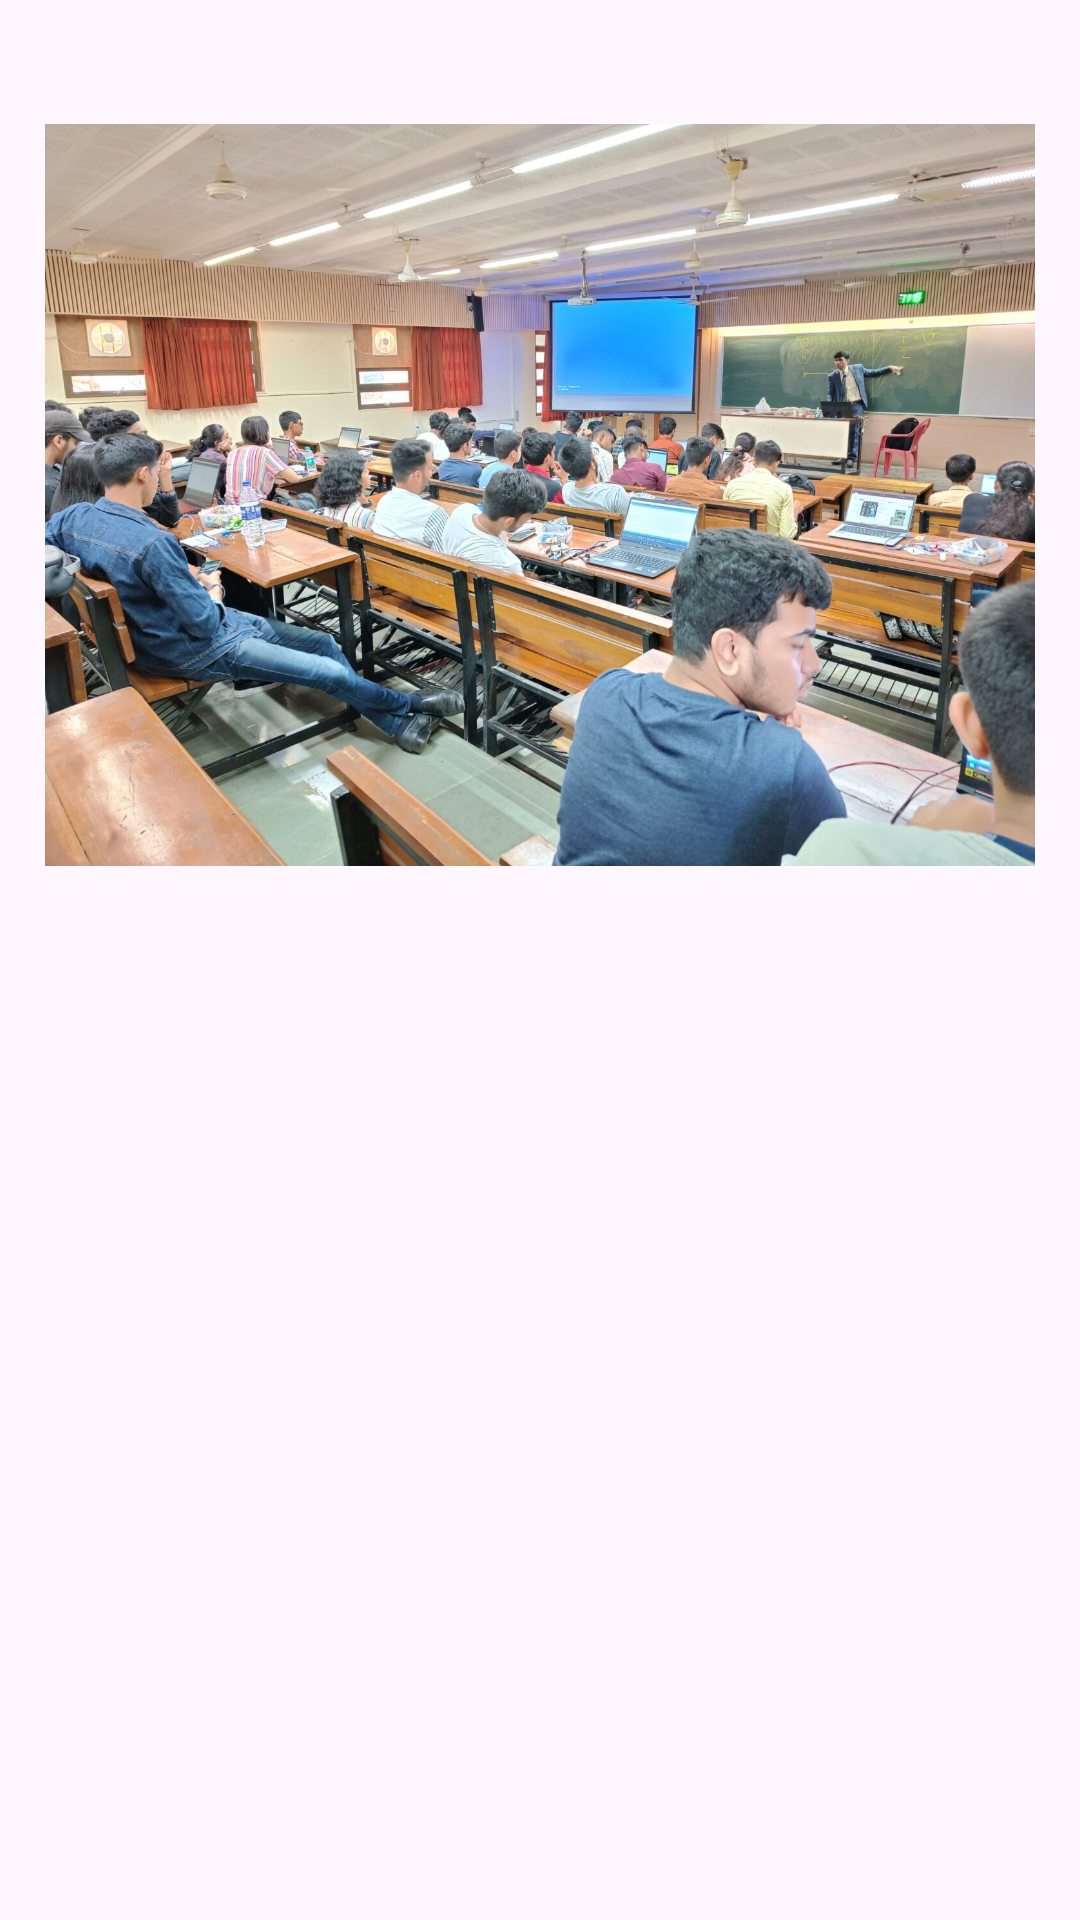

This screen was rendered from an Android layout file. Write that file and the resources it references.
<!-- AndroidManifest.xml: application theme Theme.TechGlaz -->
<!-- res/layout/glimpses_viewflipper.xml -->
<?xml version="1.0" encoding="utf-8"?>
<LinearLayout xmlns:android="http://schemas.android.com/apk/res/android"
    android:layout_width="match_parent"
    android:layout_height="match_parent"
    android:padding="10dp"
    android:id="@+id/glimpses_ll">
    <ViewFlipper
        android:id="@+id/home_viewflipper"
        android:layout_width="match_parent"
        android:layout_height="300dp"
        android:flipInterval="2000"
        android:autoStart="true"
        android:layout_below="@id/home_tv1"
        android:layout_margin="5dp">

        <ImageView
            android:layout_width="match_parent"
            android:layout_height="match_parent"
            android:src="@drawable/home_img"/>

        <ImageView
            android:layout_width="match_parent"
            android:layout_height="match_parent"
            android:src="@drawable/home_img_1"/>

        <ImageView
            android:layout_width="match_parent"
            android:layout_height="match_parent"
            android:src="@drawable/home_img2"/>

        <ImageView
            android:layout_width="match_parent"
            android:layout_height="match_parent"
            android:src="@drawable/home_img3"/>

        <ImageView
            android:layout_width="match_parent"
            android:layout_height="match_parent"
            android:src="@drawable/home_img4"/>

        <ImageView
            android:layout_width="match_parent"
            android:layout_height="match_parent"
            android:src="@drawable/home_img5"/>

        <ImageView
            android:layout_width="match_parent"
            android:layout_height="match_parent"
            android:src="@drawable/home_img6"/>

        <ImageView
            android:layout_width="match_parent"
            android:layout_height="match_parent"
            android:src="@drawable/home_img7"/>

    </ViewFlipper>

</LinearLayout>
<!-- resources referenced by this layout -->
<resources>
  <!-- drawable home_img: jpg bitmap (drawable, 329132 bytes) -->
  <!-- drawable home_img2: jpg bitmap (drawable, 147893 bytes) -->
  <!-- drawable home_img3: jpg bitmap (drawable, 143767 bytes) -->
  <!-- drawable home_img4: jpg bitmap (drawable, 106656 bytes) -->
  <!-- drawable home_img5: jpg bitmap (drawable, 148278 bytes) -->
  <!-- drawable home_img7: jpeg bitmap (drawable, 100846 bytes) -->
  <!-- drawable home_img_1: jpg bitmap (drawable, 164850 bytes) -->
  <style name="Theme.TechGlaz" parent="Base.Theme.TechGlaz" />
  <style name="Base.Theme.TechGlaz" parent="Theme.Material3.DayNight.NoActionBar">
          
          
      </style>
</resources>
